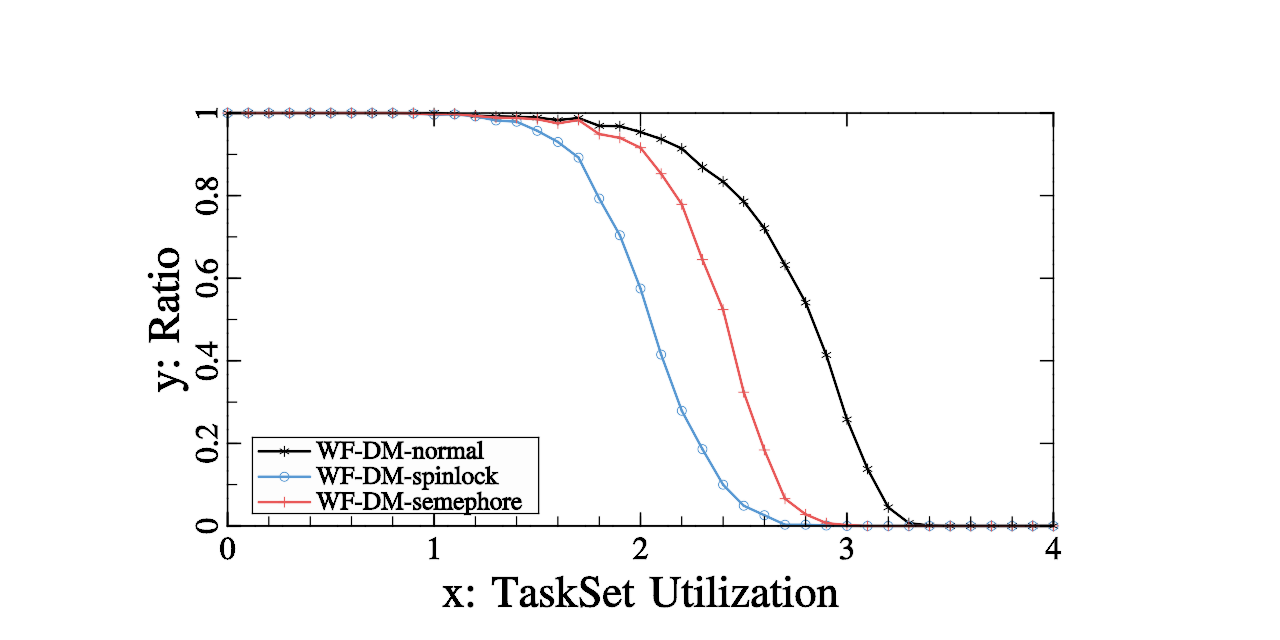

Values plotted in this chart, from the file beside it:
Lambda:10, processor number:4, step:0.1, utilization range:[0-4], period range:[1e+05-1e+06]
Utilization, WF-DM-normal ratio, WF-DM-spinlock ratio, WF-DM-semephore ratio, 
0, 1, 1, 1, 
0.1, 1, 1, 1, 
0.2, 1, 1, 1, 
0.3, 1, 1, 1, 
0.4, 1, 1, 1, 
0.5, 1, 1, 1, 
0.6, 1, 1, 1, 
0.7, 1, 1, 1, 
0.8, 1, 1, 1, 
0.9, 1, 0.999, 0.999, 
1, 1, 0.996, 0.997, 
1.1, 0.998, 0.997, 0.998, 
1.2, 0.994, 0.992, 0.993, 
1.3, 0.992, 0.982, 0.989, 
1.4, 0.991, 0.979, 0.988, 
1.5, 0.989, 0.957, 0.985, 
1.6, 0.983, 0.93, 0.975, 
1.7, 0.988, 0.892, 0.983, 
1.8, 0.969, 0.793, 0.949, 
1.9, 0.968, 0.704, 0.94, 
2, 0.954, 0.575, 0.916, 
2.1, 0.937, 0.415, 0.853, 
2.2, 0.914, 0.279, 0.779, 
2.3, 0.869, 0.186, 0.645, 
2.4, 0.834, 0.1, 0.524, 
2.5, 0.786, 0.049, 0.324, 
2.6, 0.721, 0.026, 0.184, 
2.7, 0.632, 0.003, 0.066, 
2.8, 0.541, 0.003, 0.028, 
2.9, 0.414, 0.001, 0.007, 
3, 0.258, 0, 0.002, 
3.1, 0.138, 0, 0, 
3.2, 0.045, 0, 0, 
3.3, 0.007, 0, 0, 
3.4, 0.001, 0, 0, 
3.5, 0, 0, 0, 
3.6, 0, 0, 0, 
3.7, 0, 0, 0, 
3.8, 0, 0, 0, 
3.9, 0, 0, 0, 
4, 0, 0, 0, 
